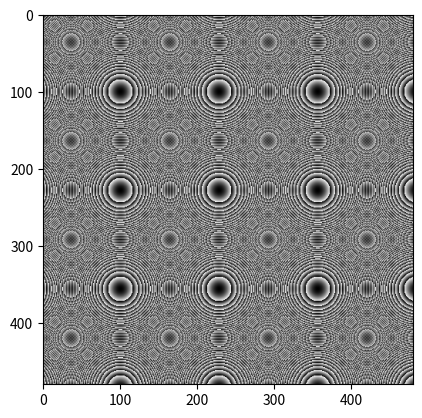

Source code (Python):
import scipy.misc
import numpy as np
import matplotlib.pyplot as plt

# Image size
width = 480
height = 480
channels = 3

# Create an empty image
img = np.zeros((height, width, channels), dtype=np.uint8)

# Draw something (http://stackoverflow.com/a/10032271/562769)
xx, yy = np.mgrid[:height, :width]
circle = (xx - 100) ** 2 + (yy - 100) ** 2

# Set the RGB values
for y in range(img.shape[0]):
    for x in range(img.shape[1]):
        r, g, b = circle[y][x], circle[y][x], circle[y][x]
        img[y][x][0] = r
        img[y][x][1] = g
        img[y][x][2] = b

# Display the image
#scipy.misc.imshow(img)
plt.imshow(img)
plt.show()
